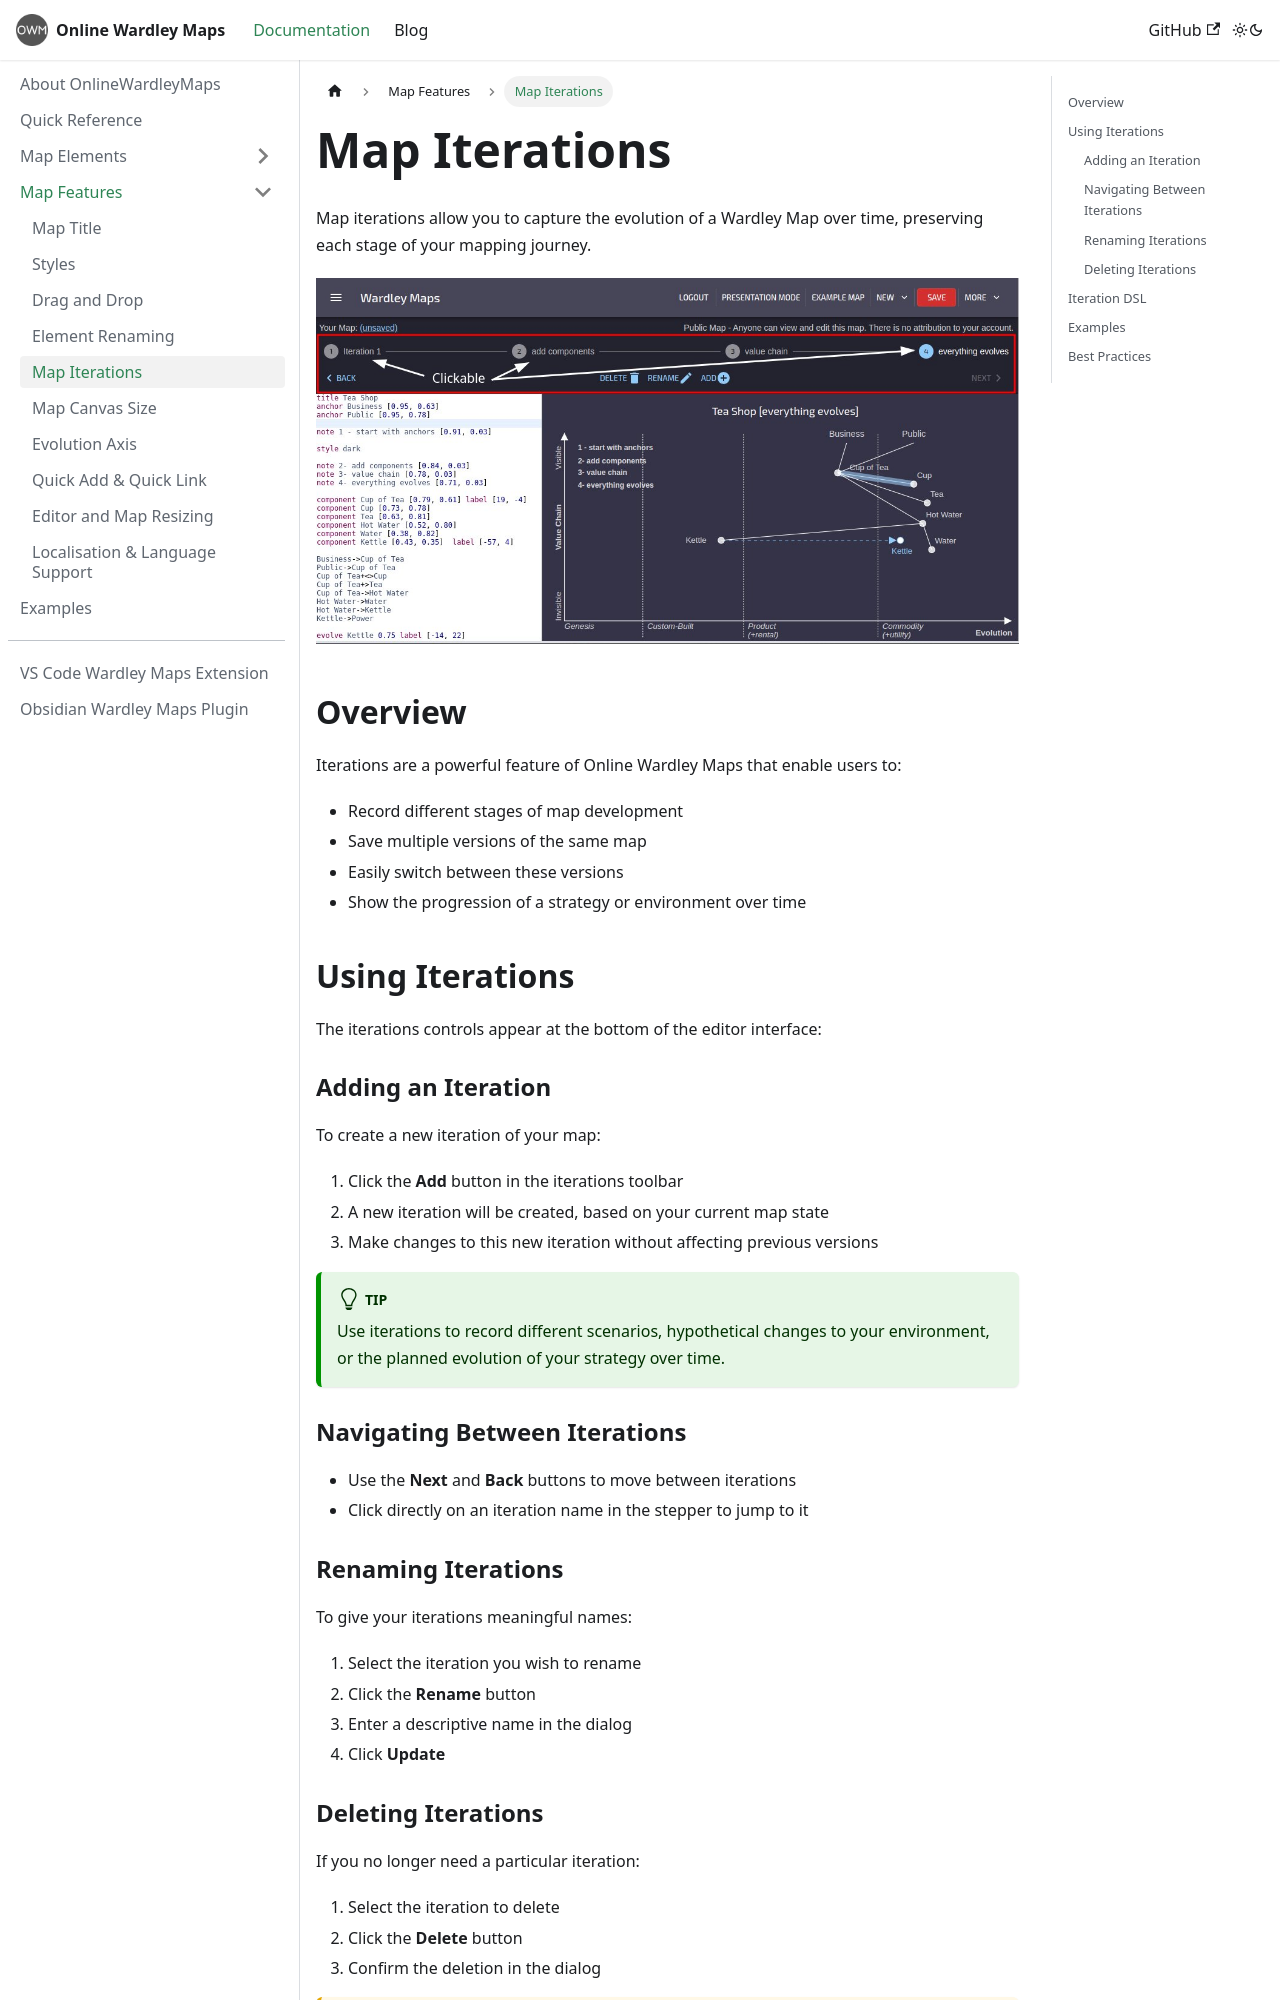

repository: damonsk/docs-onlinewardleymaps · page: docs/map-features/iterations/index.html · generator: docusaurus

---
sidebar_position: 5
---

# Map Iterations

Map iterations allow you to capture the evolution of a Wardley Map over time, preserving each stage of your mapping journey.

![Wardley Map Iterations](/img/rn-12-23-09.jpeg)

## Overview

Iterations are a powerful feature of Online Wardley Maps that enable users to:

- Record different stages of map development
- Save multiple versions of the same map
- Easily switch between these versions
- Show the progression of a strategy or environment over time

## Using Iterations

The iterations controls appear at the bottom of the editor interface:

### Adding an Iteration

To create a new iteration of your map:

1. Click the **Add** button in the iterations toolbar
2. A new iteration will be created, based on your current map state
3. Make changes to this new iteration without affecting previous versions

:::tip
Use iterations to record different scenarios, hypothetical changes to your environment, or the planned evolution of your strategy over time.
:::

### Navigating Between Iterations

- Use the **Next** and **Back** buttons to move between iterations
- Click directly on an iteration name in the stepper to jump to it

### Renaming Iterations

To give your iterations meaningful names:

1. Select the iteration you wish to rename
2. Click the **Rename** button
3. Enter a descriptive name in the dialog
4. Click **Update**
